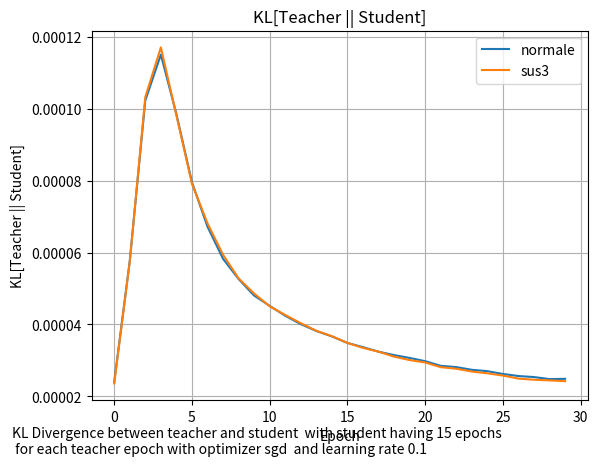

Write Python code to recreate this figure.
import matplotlib.pyplot as plt

# student_accs_1em6 = [
#     7.236706e-05, 0.00017925, 0.00029589, 0.0003796, 0.00050574, 0.00048336, 0.00051337,
#     0.00047565, 0.00044065, 0.00044368, 0.00043547, 0.00040265, 0.00040631, 0.0004043,
#     0.00040847, 0.00041938, 0.00041765, 0.0003773, 0.00043595, 0.00043395, 0.00040936,
#     0.00038132, 0.00041909, 0.0004227, 0.00045143, 0.00046417, 0.00046137, 0.00046251,
#     0.00045994, 0.000454, 0.00044605, 0.00047638, 0.00051164, 0.00049491, 0.00051676,
#     0.00053289, 0.00054661, 0.00057273, 0.00056583, 0.00060621, 0.00057897, 0.00059533,
#     0.00063424, 0.00062766, 0.00067224, 0.00070248, 0.00070228, 0.00075597, 0.00070338,
#     0.00069603
# ]
# student_accs_5em6 = [
#     7.504288e-05, 0.00018747, 0.0003252, 0.00037086, 0.00040259, 0.00040983, 0.00046773,
#     0.0004372, 0.00039166, 0.00039784, 0.00039041, 0.00043243, 0.00039809, 0.00039883,
#     0.00040663, 0.00037893, 0.00036597, 0.00038506, 0.00039492, 0.00044194, 0.00043742,
#     0.00042293, 0.00041781, 0.00041038, 0.00043188, 0.00042129, 0.00045403, 0.00047242,
#     0.0004995, 0.0004951, 0.00048883, 0.00049176, 0.00048582, 0.00052882, 0.00050635,
#     0.00054448, 0.00056154, 0.00058183, 0.00056682, 0.00059805, 0.00055853, 0.00059277,
#     0.00059809, 0.00065779, 0.00063504, 0.00063494, 0.00062566, 0.00062719, 0.00065259,
#     0.0006847
# ]
# student_accs_1em5 = [
#     6.962426e-05, 0.00019815, 0.00033698, 0.00040057, 0.00045263, 0.00041781, 0.00042518,
#     0.00047952, 0.0004506, 0.00041734, 0.00038493, 0.00039172, 0.0003767, 0.00040118,
#     0.0004118, 0.00043495, 0.00040928, 0.0004045, 0.00044817, 0.00043762, 0.00043081,
#     0.00041769, 0.00042332, 0.00041743, 0.00042954, 0.00050172, 0.00048371, 0.00050383,
#     0.00049707, 0.0005213, 0.00053779, 0.00051648, 0.00054147, 0.00054261, 0.00055496,
#     0.00057782, 0.00057961, 0.00060804, 0.0006011, 0.0006152, 0.0006608, 0.00066779,
#     0.00071034, 0.00069192, 0.00075218, 0.00071329, 0.00072154, 0.00073801, 0.00072717,
#     0.00073083
# ]
# student_accs_5em5=  [
#     6.918208e-05, 0.00018282, 0.00030432, 0.00039393, 0.00043001, 0.00048179, 0.00045635,
#     0.00045826, 0.00043037, 0.00045346, 0.00044808, 0.00047469, 0.00045634, 0.0004668,
#     0.00048146, 0.00054568, 0.000465, 0.00049612, 0.00049592, 0.0005291, 0.00050649,
#     0.00053162, 0.00050442, 0.00051945, 0.0005376, 0.00054643, 0.00053384, 0.00060304,
#     0.00063344, 0.00066872, 0.00065589, 0.00068552, 0.00068646, 0.00071122, 0.00072189,
#     0.00076046, 0.00080936, 0.00078832, 0.00084675, 0.00086013, 0.000862, 0.00084635,
#     0.00088939, 0.00088782, 0.00093546, 0.00095769, 0.00099571, 0.00104306, 0.00100794,
#     0.00104385
# ]
# student_accs_0 = [
#     7.334644e-05, 0.00017949, 0.00028479, 0.00037046, 0.00046983, 0.00044781, 0.00040303,
#     0.0004259, 0.00038547, 0.00037538, 0.00037467, 0.00038871, 0.00039308, 0.00039819,
#     0.00038097, 0.00042047, 0.00039945, 0.0004133, 0.00041511, 0.00041556, 0.00039078,
#     0.00040449, 0.0004357, 0.00041299, 0.00044761, 0.00048083, 0.00044548, 0.0004821,
#     0.00045005, 0.00047007, 0.00050457, 0.00049264, 0.00048994, 0.00051972, 0.00052583,
#     0.00050882, 0.00053751, 0.00054182, 0.00056827, 0.00058946, 0.0005791, 0.00056755,
#     0.00057202, 0.0006241, 0.00066073, 0.00065946, 0.00065598, 0.00069396, 0.00067446,
#     0.00068059
# ]
valtrainspikes = [0.0002432141191093251, 0.00010592854960123077, 5.2344978030305356e-05, 2.9902319511165842e-05, 1.9655830328701995e-05, 1.4463183106272481e-05, 1.1511619959492236e-05, 9.637841685616877e-06, 8.330911441589706e-06, 7.35105140847736e-06, 6.578316515515326e-06, 5.948273610556498e-06, 5.423125458037248e-06, 4.9791333367465995e-06, 4.6001982809684705e-06, 4.27484928877675e-06, 3.99413102059043e-06, 3.751020358322421e-06, 3.540014631653321e-06, 3.356480192451272e-06, 3.1960837532096775e-06, 3.0558651360479416e-06, 2.9327309221116593e-06, 2.8243182441656245e-06, 2.7285432224744e-06, 2.643631660248502e-06, 2.5681197257654276e-06, 2.500796654203441e-06, 2.440561274852371e-06, 2.3864324703026796e-06, 0.00020469560695346445, 8.629071817267686e-05, 4.310618169256486e-05, 2.6262230676366016e-05, 1.891873216663953e-05, 1.5202213944576215e-05, 1.2994765711482614e-05, 1.1486409675853793e-05, 1.034577508107759e-05, 9.426677934243344e-06, 8.656179488752969e-06, 7.995095984369982e-06, 7.419685061904602e-06, 6.914237474120455e-06, 6.467490038630785e-06, 6.070527888368815e-06, 5.716401119570946e-06, 5.399328529165359e-06, 5.114237410452915e-06, 4.857453404838452e-06, 4.625346264219843e-06, 4.4148719098302536e-06, 4.223399628244806e-06, 4.048731170769315e-06, 3.8888779272383545e-06, 3.7421721117425477e-06, 3.6070919122721534e-06, 3.4824645354092354e-06, 3.367340696058818e-06, 3.2606994864181615e-06, 0.00018506415653973818, 7.388801168417558e-05, 3.8937399949645624e-05, 2.6329425963922404e-05, 2.07131051865872e-05, 1.7573613149579614e-05, 1.5480209185625426e-05, 1.3917953765485436e-05, 1.2671916920226067e-05, 1.1638974683592096e-05, 1.0761038538475987e-05, 1.0002245289797429e-05, 9.338562449556775e-06, 8.75251498655416e-06, 8.231202627939638e-06, 7.764680958644021e-06, 7.345144695136696e-06, 6.9667648858739994e-06, 6.623919489356922e-06, 6.312416189757641e-06, 6.028684310876997e-06, 5.769501967733959e-06, 5.532381237571826e-06, 5.3147350627114065e-06, 5.114566647534957e-06, 4.930118393531302e-06, 4.759795956488233e-06, 4.602030003297841e-06, 4.456009264686145e-06, 4.320245807321044e-06, 0.0001530750741949305, 6.401488644769415e-05, 3.72284630429931e-05, 2.7083659006166272e-05, 2.2064523363951594e-05, 1.8988424926646985e-05, 1.683654591033701e-05, 1.5211116078717168e-05, 1.3921418030804489e-05, 1.2863378287875094e-05, 1.1973223081440665e-05, 1.121025525208097e-05, 1.0546366866037715e-05, 9.962082003767136e-06, 9.44289695326006e-06, 8.978492587630171e-06, 8.560457899875473e-06, 8.182729288819246e-06, 7.839737008907832e-06, 7.527386969741201e-06, 7.242191713885404e-06, 6.980696525715757e-06, 6.740614026057301e-06, 6.51951995678246e-06, 6.315513473964529e-06, 6.126714652054943e-06, 5.951757430011639e-06, 5.789338956674328e-06, 5.63829507882474e-06, 5.497387974173762e-06, 0.00013778610446024686, 6.1741542594973e-05, 3.755597208510153e-05, 2.7988842703052796e-05, 2.3077278456185013e-05, 1.9985072867712006e-05, 1.780746242729947e-05, 1.6183041225303896e-05, 1.4924354218237568e-05, 1.3917593605583534e-05, 1.3089635103824548e-05, 1.2390396477712784e-05, 1.178743059426779e-05, 1.1258533959335182e-05, 1.0788283361762296e-05, 1.0365710295445751e-05, 9.983133168134373e-06, 9.634691195969936e-06, 9.315720490121748e-06, 9.02257852430921e-06, 8.752285793889314e-06, 8.502186574332882e-06, 8.270310900115874e-06, 8.054823410930112e-06, 7.854336217860691e-06, 7.667135832889471e-06, 7.49239552533254e-06, 7.328608262469061e-06, 7.175023256422719e-06, 7.030843335087411e-06, 0.00012998933380004019, 5.978995613986626e-05, 3.902319076587446e-05, 3.0137707653921098e-05, 2.4965571356005967e-05, 2.1542004105867818e-05, 1.9176182831870392e-05, 1.7490279788034968e-05, 1.6242825950030237e-05, 1.5281426385627128e-05, 1.4508975255012047e-05, 1.3864249922335148e-05, 1.3309967471286654e-05, 1.2822139069612604e-05, 1.238605455000652e-05, 1.1991396604571491e-05, 1.1631050256255548e-05, 1.1300246114842594e-05, 1.0994951480824966e-05, 1.071228598448215e-05, 1.0449824003444519e-05, 1.0205673788732383e-05, 9.977870831789915e-06, 9.764919013832696e-06, 9.565789696353022e-06, 9.37917320698034e-06, 9.203879926644731e-06, 9.039174074132461e-06, 8.883856025931891e-06, 8.737363714317326e-06, 0.00012268791033420712, 6.178132025524974e-05, 4.191056723357178e-05, 3.247450149501674e-05, 2.6934909328701906e-05, 2.3401284124702215e-05, 2.1041607396909967e-05, 1.939209505508188e-05, 1.8179700418841094e-05, 1.7242708054254763e-05, 1.6484811567352153e-05, 1.5849149349378422e-05, 1.5300882296287455e-05, 1.481855088059092e-05, 1.4386920156539418e-05, 1.399753637087997e-05, 1.3642847989103757e-05, 1.3317806406121235e-05, 1.30184071167605e-05, 1.2741445971187204e-05, 1.2484840226534288e-05, 1.2246091500855982e-05, 1.2023265298921615e-05, 1.181510197056923e-05, 1.1620240002230275e-05, 1.143715599027928e-05, 1.1265170542174019e-05, 1.1103144970547874e-05, 1.0950390787911601e-05, 1.0806136742758099e-05, 0.00011876590724568814, 6.34656025795266e-05, 4.338415965321474e-05, 3.4004831832135096e-05, 2.8826507332269102e-05, 2.5641587853897363e-05, 2.352052069909405e-05, 2.200870221713558e-05, 2.0865969418082386e-05, 1.996005084947683e-05, 1.921421971928794e-05, 1.858284122135956e-05, 1.8037027984973975e-05, 1.7557838873472065e-05, 1.7131384083768353e-05, 1.6748283087508753e-05, 1.6400917957071215e-05, 1.6084324670373462e-05, 1.579404852236621e-05, 1.552650246594567e-05, 1.5278952560038306e-05, 1.5048937711981125e-05, 1.483455616835272e-05, 1.4634334547736216e-05, 1.4446593922912143e-05, 1.4270476640376728e-05, 1.4104908586887177e-05, 1.3948597370472271e-05, 1.3801234672428109e-05, 1.3661887351190671e-05, 0.00011368608102202415, 6.482104799943045e-05, 4.6057026338530704e-05, 3.728272713487968e-05, 3.2440719223814085e-05, 2.9398514016065747e-05, 2.7291025617159903e-05, 2.572584526205901e-05, 2.4503106033080257e-05, 2.3512347979703918e-05, 2.2688776880386285e-05, 2.198946640419308e-05, 2.1386518710642122e-05, 2.0859417418250814e-05, 2.039399987552315e-05, 1.9978171621914953e-05, 1.9604352928581648e-05, 1.926557524711825e-05, 1.8956778149004094e-05, 1.8673956219572574e-05, 1.8413731595501304e-05, 1.8173359421780333e-05, 1.7950185792869888e-05, 1.7742602722137235e-05, 1.754904405970592e-05, 1.7367972759529948e-05, 1.719815918477252e-05, 1.703879388514906e-05, 1.688856355031021e-05, 1.6746740584494546e-05, 0.00010792659304570407, 6.423953163903207e-05, 4.7112949687289074e-05, 3.9295791793847457e-05, 3.5091579775325954e-05, 3.245453262934461e-05, 3.059351729461923e-05, 2.917291749326978e-05, 2.803456300171092e-05, 2.709455839067232e-05, 2.6302222977392375e-05, 2.562360532465391e-05, 2.503510950191412e-05, 2.4519662474631332e-05, 2.406369094387628e-05, 2.3657239580643363e-05, 2.32924194278894e-05, 2.2962785806157626e-05, 2.2663425625069067e-05, 2.2390115191228688e-05, 2.2139231077744626e-05, 2.1907806512899697e-05, 2.1694226234103553e-05, 2.1495890905498527e-05, 2.1311449017957784e-05, 2.1139201635378413e-05, 2.0978153770556673e-05, 2.0827121261390857e-05, 2.0685309209511615e-05, 2.055173354165163e-05, 0.00010134206240763888, 6.400231359293684e-05, 4.886828173766844e-05, 4.193056156509556e-05, 3.8212361687328666e-05, 3.587328683352098e-05, 3.420257780817337e-05, 3.2907330023590475e-05, 3.185461537213996e-05, 3.0974653782323e-05, 3.0225935915950686e-05, 2.9580243790405802e-05, 2.9017619453952648e-05, 2.852335455827415e-05, 2.8085560188628733e-05, 2.7695237804437056e-05, 2.7344705813447945e-05, 2.7028048862121068e-05, 2.674058123375289e-05, 2.647825203894172e-05, 2.6237910788040608e-05, 2.6016672563855536e-05, 2.5812310923356563e-05, 2.5622737666708417e-05, 2.544663402659353e-05, 2.5282583010266535e-05, 2.5129404093604535e-05, 2.498592766642105e-05, 2.4851246053003706e-05, 2.472460619173944e-05, 9.450440120417625e-05, 6.294094782788306e-05, 4.986405110685155e-05, 4.3951073166681454e-05, 4.09110143664293e-05, 3.9079201087588444e-05, 3.7802081351401284e-05, 3.681515227071941e-05, 3.600387935875915e-05, 3.531428592395969e-05, 3.4717220842139795e-05, 3.4193919418612495e-05, 3.373204526724294e-05, 3.332165942993015e-05, 3.29548456647899e-05, 3.2625477615511045e-05, 3.232789458706975e-05, 3.205789107596502e-05, 3.1811654480407014e-05, 3.1586179829901084e-05, 3.1378691346617416e-05, 3.118703534710221e-05, 3.1009753001853824e-05, 3.0844756111036986e-05, 3.069098966079764e-05, 3.054751141462475e-05, 3.0413149943342432e-05, 3.0287294066511095e-05, 3.016900700458791e-05, 3.005767757713329e-05, 8.874142076820135e-05, 6.286885763984174e-05, 5.199633596930653e-05, 4.71207604277879e-05, 4.468232873477973e-05, 4.326268026488833e-05, 4.22939847339876e-05, 4.1544550185790285e-05, 4.091992377652787e-05, 4.0377748518949375e-05, 3.9897287933854386e-05, 3.9467653550673276e-05, 3.908095823135227e-05, 3.8731450331397355e-05, 3.8414196751546115e-05, 3.812538125202991e-05, 3.786125671467744e-05, 3.7618723581545055e-05, 3.7395100662251934e-05, 3.7188914575381204e-05, 3.6997636925661936e-05, 3.681961970869452e-05, 3.6653764254879206e-05, 3.649854625109583e-05, 3.635333268903196e-05, 3.621714131440967e-05, 3.60890626325272e-05, 3.596844544517808e-05, 3.585467129596509e-05, 3.574727816157974e-05, 8.351804717676714e-05, 6.300902168732136e-05, 5.4278385505313054e-05, 5.0369555538054556e-05, 4.844868090003729e-05, 4.735848415293731e-05, 4.6626937546534464e-05, 4.6061752073001117e-05, 4.558339060167782e-05, 4.515944965532981e-05, 4.4775704736821353e-05, 4.4425210944609717e-05, 4.4103868276579306e-05, 4.3808231566799805e-05, 4.353551412350498e-05, 4.328420618548989e-05, 4.3051011743955314e-05, 4.283450834918767e-05, 4.263294977135956e-05, 4.2444735299795866e-05, 4.226870441925712e-05, 4.210350016364828e-05, 4.194833672954701e-05, 4.180322139291093e-05, 4.166628423263319e-05, 4.153699774178676e-05, 4.141485260333866e-05, 4.1299012082163244e-05, 4.118942524655722e-05, 4.1085433622356504e-05, 8.059466927079484e-05, 6.416918040486053e-05, 5.716636951547116e-05, 5.412997052189894e-05, 5.275150033412501e-05, 5.2052819228265435e-05, 5.162596426089294e-05, 5.1305254601174966e-05, 5.102530849399045e-05, 5.076226079836488e-05, 5.050848994869739e-05, 5.0263242883374915e-05, 5.002651960239746e-05, 4.9799382395576686e-05, 4.9582478823140264e-05, 4.9375179514754564e-05, 4.917925616609864e-05, 4.8992813390213996e-05, 4.881632776232436e-05, 4.8648718802724034e-05, 4.8489913751836866e-05, 4.8339330533053726e-05, 4.819628520635888e-05, 4.8060494009405375e-05, 4.7931775043252856e-05, 4.7809324314584956e-05, 4.769279985339381e-05, 4.758195427712053e-05, 4.747628918266855e-05, 4.737531708087772e-05]
valrandomspikes = [0.00010494131129235029, 7.489354175049812e-05, 5.625674020848237e-05, 4.38210554420948e-05, 3.505236600176431e-05, 2.867498369596433e-05, 2.3962165869306773e-05, 2.0352523279143497e-05, 1.7563250366947614e-05, 1.540385164844338e-05, 1.3677482456841972e-05, 1.2259589311724994e-05, 1.1063717465731315e-05, 1.0137221579498146e-05, 9.382933967572171e-06, 8.675025128468405e-06, 8.06847310741432e-06, 7.624596037203446e-06, 7.185125014075311e-06, 6.868663149361964e-06, 6.574976850970415e-06, 6.3412103372684214e-06, 6.127719643700402e-06, 5.928044174652314e-06, 5.7678125813254155e-06, 5.619100647891173e-06, 5.481102107296465e-06, 5.380175025493372e-06, 5.287598014547257e-06, 5.142030204297043e-06, 0.00011598628771025687, 8.268863166449592e-05, 6.241203664103523e-05, 4.896377504337579e-05, 3.960085450671613e-05, 3.280649252701551e-05, 2.7681970095727593e-05, 2.378073077125009e-05, 2.0705327187897637e-05, 1.835083276091609e-05, 1.6335110558429733e-05, 1.475737735745497e-05, 1.344072097708704e-05, 1.2282793250051327e-05, 1.128565509134205e-05, 1.0504133570066188e-05, 9.75080365606118e-06, 9.213843441102654e-06, 8.712998351256829e-06, 8.262909432232846e-06, 7.84706116974121e-06, 7.49559148971457e-06, 7.172568984969985e-06, 6.8751587605220266e-06, 6.593624220840866e-06, 6.3781271819607355e-06, 6.222530373634072e-06, 6.039610980224097e-06, 5.940869868936716e-06, 5.749754564021714e-06, 0.00014765339437872171, 0.00010319795546820387, 7.699298294028267e-05, 6.022189336363226e-05, 4.891295247944072e-05, 4.0688097215024754e-05, 3.453574754530564e-05, 2.982342630275525e-05, 2.6071504180436023e-05, 2.318467159057036e-05, 2.074416624964215e-05, 1.8809523680829443e-05, 1.7104088328778744e-05, 1.571995198901277e-05, 1.4475691386905964e-05, 1.349982267129235e-05, 1.2547062397061381e-05, 1.1794973033829592e-05, 1.1135642125736922e-05, 1.052951211022446e-05, 1.0032479622168466e-05, 9.573961506248452e-06, 9.178338586934842e-06, 8.859711670083925e-06, 8.387043635593727e-06, 8.080806765065063e-06, 7.907015969976783e-06, 7.588010248582577e-06, 7.3885207712010015e-06, 7.176889539550757e-06, 0.00016936085012275726, 0.00011796892067650333, 8.904449350666255e-05, 7.075511530274525e-05, 5.823381434311159e-05, 4.9158319598063827e-05, 4.232528226566501e-05, 3.7021854950580746e-05, 3.275487688370049e-05, 2.9269527658470906e-05, 2.6487889044801705e-05, 2.401370875304565e-05, 2.2120300855021924e-05, 2.038059028564021e-05, 1.8875371097237803e-05, 1.7596645193407312e-05, 1.6534315363969654e-05, 1.5484110917896032e-05, 1.466687535867095e-05, 1.395405524817761e-05, 1.3290874449012335e-05, 1.2704024811682757e-05, 1.2138211786805186e-05, 1.1695119610521942e-05, 1.114381302613765e-05, 1.0738958735601045e-05, 1.0292355909768958e-05, 9.967553523893002e-06, 9.70261316979304e-06, 9.45801457419293e-06, 0.00019532567239366472, 0.00013907103857491165, 0.00010667525930330157, 8.579710993217304e-05, 7.111603918019682e-05, 6.030082658980973e-05, 5.215144483372569e-05, 4.581209213938564e-05, 4.0585811802884564e-05, 3.635879693320021e-05, 3.289380401838571e-05, 2.9947561415610835e-05, 2.7465781386126764e-05, 2.54303067777073e-05, 2.353397576371208e-05, 2.20252823055489e-05, 2.0665733245550655e-05, 1.9427481674938463e-05, 1.8341350369155407e-05, 1.739961044222582e-05, 1.6460477127111517e-05, 1.5772848200867884e-05, 1.5149294995353557e-05, 1.4573455700883642e-05, 1.3993508218845818e-05, 1.3471300007950049e-05, 1.3029472938796971e-05, 1.2573161257023457e-05, 1.2231862456246745e-05, 1.187947145808721e-05, 0.0002083990111714229, 0.0001516139745945111, 0.00011769910634029657, 9.547155787004158e-05, 7.955293403938413e-05, 6.782305717933923e-05, 5.877018702449277e-05, 5.1700990297831595e-05, 4.598018495016731e-05, 4.1442650399403647e-05, 3.7497662560781464e-05, 3.4253225749125704e-05, 3.1663774279877543e-05, 2.933640826086048e-05, 2.7312091333442368e-05, 2.5533399821142666e-05, 2.3966656954144128e-05, 2.2632526452071033e-05, 2.1449632185976952e-05, 2.038706952589564e-05, 1.93455252883723e-05, 1.853321009548381e-05, 1.7781496353563853e-05, 1.7124568330473267e-05, 1.6511599824298173e-05, 1.5979949239408597e-05, 1.550200249766931e-05, 1.5075444935064297e-05, 1.4670860764454119e-05, 1.431850887456676e-05, 0.00019059288024436682, 0.00013959911302663386, 0.000108649670437444, 8.819051436148584e-05, 7.362566975643858e-05, 6.281134847085923e-05, 5.4671429097652435e-05, 4.833583807339892e-05, 4.321945016272366e-05, 3.9086578908609226e-05, 3.5784716601483524e-05, 3.278518852312118e-05, 3.0325600164360367e-05, 2.8271731935092248e-05, 2.6608498956193216e-05, 2.5093946533161215e-05, 2.375058647885453e-05, 2.2493260985356756e-05, 2.132451299985405e-05, 2.0428527932381257e-05, 1.9630837414297275e-05, 1.891940519271884e-05, 1.825497383833863e-05, 1.7671696696197614e-05, 1.7181468138005584e-05, 1.658775727264583e-05, 1.612500818737317e-05, 1.5808582247700542e-05, 1.5451067156391218e-05, 1.5119185263756663e-05, 0.00015646711108274758, 0.0001137118597398512, 8.813618478598073e-05, 7.132074097171426e-05, 5.959564077784307e-05, 5.116890315548517e-05, 4.47705460828729e-05, 3.9890961488708854e-05, 3.595183079596609e-05, 3.2941516110440716e-05, 3.027881757589057e-05, 2.8370946893119253e-05, 2.6635198082658462e-05, 2.5016493964358233e-05, 2.379206125624478e-05, 2.2626380086876452e-05, 2.1697716874768957e-05, 2.0798966943402775e-05, 2.01166003535036e-05, 1.937617162184324e-05, 1.8797414668370038e-05, 1.825601066229865e-05, 1.776581302692648e-05, 1.731464362819679e-05, 1.701224573480431e-05, 1.6663421774865128e-05, 1.63362728926586e-05, 1.58961283887038e-05, 1.5756268112454563e-05, 1.552476896904409e-05, 0.00012900246656499803, 9.326165309175849e-05, 7.21350297681056e-05, 5.844550469191745e-05, 4.914768214803189e-05, 4.2477397073525935e-05, 3.755509533220902e-05, 3.3823664125520736e-05, 3.0773582693655044e-05, 2.8462050977395847e-05, 2.667439366632607e-05, 2.5085537345148623e-05, 2.3890770535217598e-05, 2.2793739844928496e-05, 2.1867201212444343e-05, 2.1023866793257184e-05, 2.0344590666354634e-05, 1.97783865587553e-05, 1.9230967154726386e-05, 1.8719756553764455e-05, 1.830284236348234e-05, 1.7931470210896805e-05, 1.7552720237290487e-05, 1.7323467545793392e-05, 1.692460682534147e-05, 1.668127515586093e-05, 1.6311169019900262e-05, 1.6148547729244456e-05, 1.5969877495081164e-05, 1.5759002053528093e-05, 0.00010566347191343084, 7.56851295591332e-05, 5.84168046771083e-05, 4.758401701110415e-05, 4.0487488149665296e-05, 3.5420904168859124e-05, 3.1908435630612075e-05, 2.9028878998360597e-05, 2.7047613912145607e-05, 2.5372572054038756e-05, 2.4092440071399324e-05, 2.3084548956830986e-05, 2.211096762039233e-05, 2.1451138309203088e-05, 2.0850138753303327e-05, 2.03794570552418e-05, 1.9793726096395403e-05, 1.917966983455699e-05, 1.883696131699253e-05, 1.8523236576584168e-05, 1.8132517652702518e-05, 1.7954263967112638e-05, 1.7655313058639877e-05, 1.7443877368350513e-05, 1.719880492601078e-05, 1.700558641459793e-05, 1.678101034485735e-05, 1.6672829588060267e-05, 1.649055047892034e-05, 1.6386682545999065e-05, 8.707368397153914e-05, 6.229011341929436e-05, 4.834527862840332e-05, 3.973521961597726e-05, 3.425040631555021e-05, 3.041183481400367e-05, 2.7904685339308344e-05, 2.5807314159465022e-05, 2.430370295769535e-05, 2.3182110453490168e-05, 2.2188314687809907e-05, 2.141310142178554e-05, 2.0810231944778934e-05, 2.0267207219148986e-05, 1.9841701941913925e-05, 1.952630736923311e-05, 1.9104032617178746e-05, 1.8857674149330705e-05, 1.867893479357008e-05, 1.843036625359673e-05, 1.8231892681797035e-05, 1.8097505744663067e-05, 1.7899765225593e-05, 1.7670379747869447e-05, 1.7347729226457886e-05, 1.719662941468414e-05, 1.7126989405369386e-05, 1.70568200701382e-05, 1.6870375475264154e-05, 1.6809521184768528e-05, 7.099055801518261e-05, 5.067719757789746e-05, 3.9829690649639815e-05, 3.325055877212435e-05, 2.9112772608641535e-05, 2.6318301024730317e-05, 2.445261452521663e-05, 2.308588409505319e-05, 2.2126438125269488e-05, 2.1344761989894323e-05, 2.0681814930867404e-05, 2.0177483747829683e-05, 1.989527663681656e-05, 1.9362389139132574e-05, 1.9019136743736453e-05, 1.87702571565751e-05, 1.8758539226837456e-05, 1.8457387341186404e-05, 1.8294467736268416e-05, 1.816580697777681e-05, 1.8029482816928066e-05, 1.7850221411208622e-05, 1.7776957975002006e-05, 1.7713909983285703e-05, 1.757348763931077e-05, 1.7512336853542365e-05, 1.751282070472371e-05, 1.7282722183153965e-05, 1.7069503883249126e-05, 1.7034182747011073e-05, 5.825610060128383e-05, 4.183177225058898e-05, 3.3203068596776575e-05, 2.8325470339041203e-05, 2.5291597921750508e-05, 2.3407732442137785e-05, 2.2124037059256807e-05, 2.122090336342808e-05, 2.052279160125181e-05, 1.9905337467207573e-05, 1.9522503862390295e-05, 1.9396547941141762e-05, 1.9060013073612936e-05, 1.8828808606485836e-05, 1.8626560631673783e-05, 1.8549053493188694e-05, 1.8441629435983486e-05, 1.834622526075691e-05, 1.8245131286676042e-05, 1.803732811822556e-05, 1.7999240299104713e-05, 1.792517286958173e-05, 1.774062548065558e-05, 1.7775470041669905e-05, 1.7726073565427214e-05, 1.7670819943305105e-05, 1.7533981008455157e-05, 1.7428688806830905e-05, 1.7386129911756143e-05, 1.74770102603361e-05, 4.861703928327188e-05, 3.5316727007739246e-05, 2.858717562048696e-05, 2.476392728567589e-05, 2.2589370928471908e-05, 2.120477074640803e-05, 2.034566023212392e-05, 1.9841287212329917e-05, 1.9269595213700086e-05, 1.8920653019449674e-05, 1.8749351511360146e-05, 1.8567203369457275e-05, 1.8441784050082788e-05, 1.825821163947694e-05, 1.8220769561594352e-05, 1.8226217434857972e-05, 1.808491288102232e-05, 1.80698207259411e-05, 1.7958485841518268e-05, 1.7891758034238592e-05, 1.7903272237163037e-05, 1.7907286746776663e-05, 1.7744101569405757e-05, 1.7817341358750127e-05, 1.7786227545002475e-05, 1.7706832295516506e-05, 1.7583741282578558e-05, 1.7553407815285027e-05, 1.7547408788232133e-05, 1.757809513946995e-05, 4.09793465223629e-05, 3.0257180696935393e-05, 2.4843468054314144e-05, 2.2059677576180547e-05, 2.0413002857821994e-05, 1.9506233002175577e-05, 1.887910366349388e-05, 1.8430389900458977e-05, 1.831711233535316e-05, 1.8166912923334166e-05, 1.7958565877052024e-05, 1.7867889255285263e-05, 1.7774793377611786e-05, 1.7696847862680443e-05, 1.7717014998197556e-05, 1.765563865774311e-05, 1.7739161194185726e-05, 1.7724709323374555e-05, 1.7647858840064146e-05, 1.7784092051442713e-05, 1.7726591977407224e-05, 1.7724212739267386e-05, 1.757436439220328e-05, 1.7593862139619887e-05, 1.7589316485100426e-05, 1.7602813386474736e-05, 1.754591903591063e-05, 1.7400021533831023e-05, 1.7360731362714432e-05, 1.7310081602772698e-05]
valtrain = [2.4058008420979604e-06, 3.2702553198760143e-06, 4.40801659351564e-06, 5.575433988269651e-06, 7.055031346681062e-06, 8.959182196122129e-06, 1.1283373169135302e-05, 1.4125247616902925e-05, 1.744047949614469e-05, 2.135098839062266e-05, 2.5925533918780275e-05, 3.116520383628085e-05, 3.675016341730952e-05, 4.260058267391287e-05, 4.881149288848974e-05]
valrandom = [5.1409765546850394e-06, 5.871886060049292e-06, 7.340346201090142e-06, 9.63521688390756e-06, 1.1888872904819436e-05, 1.3675818081537727e-05, 1.4842934433545452e-05, 1.5536093997070566e-05, 1.5920739315333776e-05, 1.6308365957229398e-05, 1.7124817532021552e-05, 1.730858457449358e-05, 1.761312159942463e-05, 1.7905991626321338e-05, 1.7738479073159397e-05]
valrandomalltrain = [8.008282748050988e-06, 1.6333264284185134e-05, 2.514377592888195e-05, 2.8634938644245267e-05, 2.8028425731463358e-05, 2.8337259209365584e-05, 2.8436044885893352e-05, 2.785424112516921e-05, 2.6866602638619952e-05, 2.5890649339999072e-05, 2.537352884246502e-05, 2.4872995709301904e-05, 2.3929485905682668e-05, 2.345313441765029e-05, 2.301214226463344e-05, 2.2294272639555857e-05, 2.1785317585454322e-05, 2.1463154553202912e-05, 2.1251107682473958e-05, 2.087778011627961e-05, 2.0341070921858773e-05, 2.017571205215063e-05, 2.0012608729302883e-05, 1.9980969227617607e-05, 1.9510162019287236e-05, 1.9738996343221515e-05, 1.9424749552854337e-05, 1.9398206859477796e-05, 1.9208049707231112e-05, 1.902701478684321e-05]
valrandomalltrainbright = [7.918026312836446e-06, 8.927861017582472e-06, 1.1192476449650712e-05, 1.4412122254725546e-05, 1.6419682651758194e-05, 1.830886867537629e-05, 1.9724380763364024e-05, 2.0571640561684035e-05, 2.0626839614124037e-05, 2.0555518858600408e-05, 2.1521407688851468e-05, 2.132528788933996e-05, 2.0536581359920092e-05, 2.069353467959445e-05, 2.0850618966505863e-05, 2.0304951249272563e-05, 2.016306279983837e-05, 2.00335980480304e-05, 1.9936194803449325e-05, 1.9966979380114935e-05, 1.9831335521303117e-05, 1.9512461221893318e-05, 1.953535138454754e-05, 1.9688483007485047e-05, 1.934309329953976e-05, 1.9599514416768216e-05, 1.9077388060395606e-05, 1.893181433842983e-05, 1.9019218598259613e-05, 1.909768980112858e-05]
weirdfuncrandom = [1.2726382010441739e-05, 1.628633981454186e-05, 1.7905349523061886e-05, 1.9147753846482374e-05, 1.9679222532431595e-05, 1.8966986317536794e-05, 1.903878182929475e-05, 1.8780008758767508e-05, 1.8402393834549002e-05, 1.8298580471309833e-05]
noweirdfuncrandom = [4.415601779328426e-06, 8.504924153385218e-06, 1.1831267329398543e-05, 1.419421641912777e-05, 1.604865065019112e-05, 1.6599682567175478e-05, 1.7437290807720274e-05, 1.760366103553679e-05, 1.761279236234259e-05, 1.794082527339924e-05]
valweird2funcrandom = [0.00012016261462122202, 0.0003465299087110907, 0.0005981270805932581, 0.0006634622695855796, 0.000517189153470099, 0.0003295238420832902, 0.00020874763140454888, 0.00013589014997705817, 0.00010215595102636144, 8.123328007059172e-05, 6.788772589061409e-05, 5.845135456183925e-05, 5.228884401731193e-05, 4.7200373956002295e-05, 4.3384250602684915e-05, 4.0387778426520526e-05, 3.798108082264662e-05, 3.533379640430212e-05, 3.333050335641019e-05, 3.1890886020846665e-05, 3.007061422977131e-05, 2.8463957278290763e-05, 2.7528776627150364e-05, 2.635483178892173e-05, 2.5259663743781857e-05, 2.481872434145771e-05, 2.3836146283429116e-05, 2.3145425075199455e-05, 2.274620783282444e-05, 2.2216672732611187e-05]
noweird2funcrandom = [7.960145921970252e-06, 1.61748357641045e-05, 2.519235567888245e-05, 2.9227394406916574e-05, 2.84284251392819e-05, 2.8251930416445248e-05, 2.8342954465188086e-05, 2.8017389922752045e-05, 2.6956895453622565e-05, 2.5990977519541048e-05, 2.5483966965111904e-05, 2.4852866772562265e-05, 2.4206787202274427e-05, 2.3458742361981422e-05, 2.3162627257988788e-05, 2.2254274881561287e-05, 2.1808496967423707e-05, 2.1432906578411348e-05, 2.1073874449939467e-05, 2.088753171847202e-05, 2.0409735952853225e-05, 2.0121564375585876e-05, 2.0029236111440696e-05, 2.004684938583523e-05, 1.9657934899441898e-05, 1.9681896446854807e-05, 1.9469383914838545e-05, 1.924066418723669e-05, 1.914371023303829e-05, 1.905284807435237e-05]
# accuracybrightstudent = [0.299699991941452, 0.4727000296115875, 0.6669000387191772, 0.7521000504493713, 0.8179000616073608, 0.8443999886512756, 0.8533999919891357, 0.8612000346183777, 0.8673000335693359, 0.8717000484466553, 0.8774000406265259, 0.8814000487327576, 0.8857000470161438, 0.8892000317573547, 0.8920000195503235, 0.8944000005722046, 0.8970000147819519, 0.897599995136261, 0.8981000185012817, 0.8996999859809875, 0.901199996471405, 0.9023000001907349, 0.9035999774932861, 0.9038999676704407, 0.905299961566925, 0.9048999547958374, 0.9077999591827393, 0.9081000089645386, 0.9092000126838684, 0.9099999666213989]
# accuracylivestudent = [0.30100002884864807, 0.4683000147342682, 0.6506999731063843, 0.7323000431060791, 0.8126000165939331, 0.835099995136261, 0.8514999747276306, 0.8589000701904297, 0.8662000298500061, 0.8720000386238098, 0.8766000270843506, 0.8822000622749329, 0.8866000175476074, 0.8890000581741333, 0.8915000557899475, 0.8937000036239624, 0.8950000405311584, 0.8957000374794006, 0.8982000350952148, 0.8989999890327454, 0.9007999897003174, 0.9017999768257141, 0.9027000069618225, 0.9038000106811523, 0.9041999578475952, 0.9053999781608582, 0.9068999886512756, 0.9074999690055847, 0.9079999923706055, 0.9088999629020691]
# accuracyalonglivestudent = [0.9060999751091003, 0.9189000725746155, 0.9490000605583191, 0.9571999907493591, 0.9715999960899353, 0.9815999865531921, 0.9867000579833984, 0.9909000396728516, 0.9932000637054443, 0.9945000410079956, 0.9940000176429749, 0.99590003490448, 0.9970000386238098, 0.9962000250816345, 0.9966000318527222, 0.995400071144104, 0.997200071811676, 0.9968000650405884, 0.9980000257492065, 0.9975000619888306, 0.9973000288009644, 0.9969000220298767, 0.997700035572052, 0.9976000189781189, 0.9978000521659851, 0.9980000257492065, 0.9980000257492065, 0.9971000552177429, 0.9982000589370728, 0.997700035572052]
# accuracyalongbrightstudent = [0.9129999876022339, 0.9465000629425049, 0.9754999876022339, 0.9799999594688416, 0.9873000383377075, 0.9887000322341919, 0.990600049495697, 0.9930000305175781, 0.9928000569343567, 0.9935000538825989, 0.993600070476532, 0.9950000643730164, 0.9947000741958618, 0.9948000311851501, 0.9943000674247742, 0.9955000281333923, 0.9951000213623047, 0.9964000582695007, 0.9964000582695007, 0.9962000250816345, 0.9961000680923462, 0.9967000484466553, 0.9963000416755676, 0.9962000250816345, 0.9961000680923462, 0.9965000748634338, 0.9964000582695007, 0.9961000680923462, 0.9966000318527222, 0.9957000613212585]
# sus = [8.335159691341687e-06, 1.6749130736570805e-05, 2.8408312573446892e-05, 3.271647074143402e-05, 3.4433393011568114e-05, 3.42575331160333e-05, 3.564718281268142e-05, 3.5177166864741594e-05, 3.3306318073300645e-05, 3.2767093216534704e-05, 3.1360603315988556e-05, 2.9849674319848418e-05, 2.9114198696333915e-05, 2.875440077332314e-05, 2.9019784051342867e-05, 2.794285501295235e-05, 2.799944377329666e-05, 2.7338423024048097e-05, 2.7773341571446508e-05, 2.7600170142250136e-05, 2.809202669595834e-05, 2.9615701350849122e-05, 2.8086551537853666e-05, 2.8289494366617873e-05, 2.6752366466098465e-05, 2.900353320001159e-05, 2.7460082492325455e-05, 2.7347392460796982e-05, 2.663446866790764e-05, 2.5581788577255793e-05]
sus2 = [2.5187428036588244e-05, 6.396511889761314e-05, 0.00011983667354797944, 0.00014922312402632087, 0.00013574487820733339, 0.00011485348659334704, 0.00010035430750576779, 8.721928315935656e-05, 7.887422543717548e-05, 7.2445698606316e-05, 6.645513349212706e-05, 6.216936162672937e-05, 5.842852624482475e-05, 5.5788146710256115e-05, 5.253888593870215e-05, 4.951269147568382e-05, 4.7362551413243636e-05, 4.473235094337724e-05, 4.266062751412392e-05, 4.115535557502881e-05, 3.928096703020856e-05, 3.759792889468372e-05, 3.6502031434793025e-05, 3.5262739402242005e-05, 3.3916345273610204e-05, 3.320389077998698e-05, 3.2148607715498656e-05, 3.122055568383075e-05, 3.0415696528507397e-05, 2.9824175726389512e-05]


newvalnormal = [2.3886823328211904e-05, 5.7637651480035856e-05, 0.00010232980275759473, 0.00011506996088428423, 9.852912626229227e-05, 7.956423360155895e-05, 6.719295924995095e-05, 5.8258199715055525e-05, 5.263071943772957e-05, 4.8026129661593586e-05, 4.515684486250393e-05, 4.240489943185821e-05, 4.007008465123363e-05, 3.817021570284851e-05, 3.666843622340821e-05, 3.4837583370972425e-05, 3.3657419407973066e-05, 3.2411309803137556e-05, 3.145368827972561e-05, 3.066634963033721e-05, 2.976713039970491e-05, 2.847292853402905e-05, 2.8117470719735138e-05, 2.7361635147826746e-05, 2.69890260824468e-05, 2.6207704650005326e-05, 2.562835106800776e-05, 2.53445341513725e-05, 2.4775194106041454e-05, 2.485426375642419e-05]

sus3 = [2.3581394998473115e-05, 5.737059109378606e-05, 0.00010323239985154942, 0.0001170846153399907, 9.818950638873503e-05, 7.916770846350119e-05, 6.811796629335731e-05, 5.937218520557508e-05, 5.2813404181506485e-05, 4.857834574067965e-05, 4.503500895225443e-05, 4.2627667426131666e-05, 4.032775905216113e-05, 3.8225683965720236e-05, 3.67152169928886e-05, 3.485506022116169e-05, 3.34628093696665e-05, 3.241377999074757e-05, 3.103927883785218e-05, 3.0071683795540594e-05, 2.940609192592092e-05, 2.8096585083403625e-05, 2.766554825939238e-05, 2.68778621830279e-05, 2.63938563875854e-05, 2.5760649805306457e-05, 2.4916123948059976e-05, 2.459991446812637e-05, 2.4417009626631625e-05, 2.4203134671552107e-05] #1.5e-6
sus32 = [2.3512830011895858e-05, 5.652793333865702e-05, 0.00010275875683873892, 0.000116976116260048, 9.855555254034698e-05, 7.920372445369139e-05, 6.78181677358225e-05, 5.8723548136185855e-05, 5.26598741998896e-05, 4.837890446651727e-05, 4.507909034145996e-05, 4.254464874975383e-05, 4.045515015604906e-05, 3.821428617811762e-05, 3.675307016237639e-05, 3.514722629915923e-05, 3.353800639160909e-05, 3.249076326028444e-05, 3.1109371775528416e-05, 3.0033590519451536e-05, 2.9491451641661115e-05, 2.813110222632531e-05, 2.7809093808173202e-05, 2.7015403247787617e-05, 2.65219496213831e-05, 2.5868017473840155e-05, 2.532433245505672e-05, 2.4827570086927153e-05, 2.4507598936907016e-05, 2.439766285533551e-05] #1e-6
sus33 = [2.3648530259379186e-05, 5.700832116417587e-05, 0.0001025194360408932, 0.00011674295092234388, 9.784903522813693e-05, 7.932752487249672e-05, 6.77734860801138e-05, 5.948483885731548e-05, 5.2736635552719235e-05, 4.842775160796009e-05, 4.539773362921551e-05, 4.236298627802171e-05, 4.0377060940954834e-05, 3.82429025194142e-05, 3.661535447463393e-05, 3.4781103749992326e-05, 3.337815360282548e-05, 3.228217610740103e-05, 3.088156518060714e-05, 2.9769194952677935e-05, 2.9110382456565276e-05, 2.7803283956018277e-05, 2.7559670343180187e-05, 2.6528963644523174e-05, 2.6164167138631456e-05, 2.545061033742968e-05, 2.4859935365384445e-05, 2.4340943127754144e-05, 2.416683128103614e-05, 2.3948952730279416e-05] #2.5e-6
sus34 = [2.3558730390504934e-05, 5.666588549502194e-05, 0.00010374019620940089, 0.00011661103053484112, 9.798427345231175e-05, 7.92025457485579e-05, 6.743092671968043e-05, 5.843987310072407e-05, 5.2329491154523566e-05, 4.804725176654756e-05, 4.495977918850258e-05, 4.228138641337864e-05, 4.0176451875595376e-05, 3.799916885327548e-05, 3.633868618635461e-05, 3.4668111766222864e-05, 3.3038475521607324e-05, 3.206239125574939e-05, 3.0827282898826525e-05, 2.9713484764215536e-05, 2.8982238291064277e-05, 2.7723030143533833e-05, 2.743723598541692e-05, 2.6525378416408785e-05, 2.6102265110239387e-05, 2.5394481781404465e-05, 2.4751505407039076e-05, 2.4318746000062674e-05, 2.4148444936145097e-05, 2.4007136744330637e-05] #3.5e-6
sus35 = [2.3489097657147795e-05, 5.705079820472747e-05, 0.00010204321733908728, 0.00011464257840998471, 9.797291568247601e-05, 7.913599256426096e-05, 6.751717592123896e-05, 5.8707359130494297e-05, 5.215345663600601e-05, 4.8035562940640375e-05, 4.4737262214766815e-05, 4.2323586967540905e-05, 4.011804412584752e-05, 3.809450572589412e-05, 3.638939597294666e-05, 3.483657928882167e-05, 3.3118245482910424e-05, 3.2161744456971064e-05, 3.076629582210444e-05, 2.9814556910423562e-05, 2.908779788413085e-05, 2.7781346943811513e-05, 2.7442578357295133e-05, 2.6565088774077594e-05, 2.6161125788348727e-05, 2.5469726097071543e-05, 2.4803455744404346e-05, 2.4328093786607496e-05, 2.407415558991488e-05, 2.3998512915568426e-05] #3e-6
# print("Accuracy Second Student is {}% more accurate than the first Student".format(acc_student2_vs_student1))
plt.title("KL[Teacher || Student]")
plt.figtext(0, 0, "KL Divergence between teacher and student  with student having 15 epochs \n for each teacher epoch with optimizer sgd  and learning rate 0.1", fontsize = 10)
# plt.plot(student_accs_1em6, label='1e-6 l2 strength')
# plt.plot(student_accs_5em6, label='5e-6 l2 strength')
# plt.plot(student_accs_1em5, label='1e-5 l2 strength')
# plt.plot(valrandomalltrainbright, label='Brigh Student')
# plt.plot(valrandomalltrain, label='Student epochs getting higher')
# plt.plot(sus, label='Sus')
plt.plot(newvalnormal, label="normale")
plt.plot(sus3, label="sus3")

plt.xlabel("Epoch")
plt.ylabel("KL[Teacher || Student]")
plt.legend()
plt.grid()


# plt.plot(valtrainspikes, label='Train Student')
# plt.plot(valrandomspikes, label='Random Student')


# plt.xlabel("Epoch")
# plt.ylabel("KL[Teacher || Student]")
# plt.legend()
# plt.grid()
plt.show()
